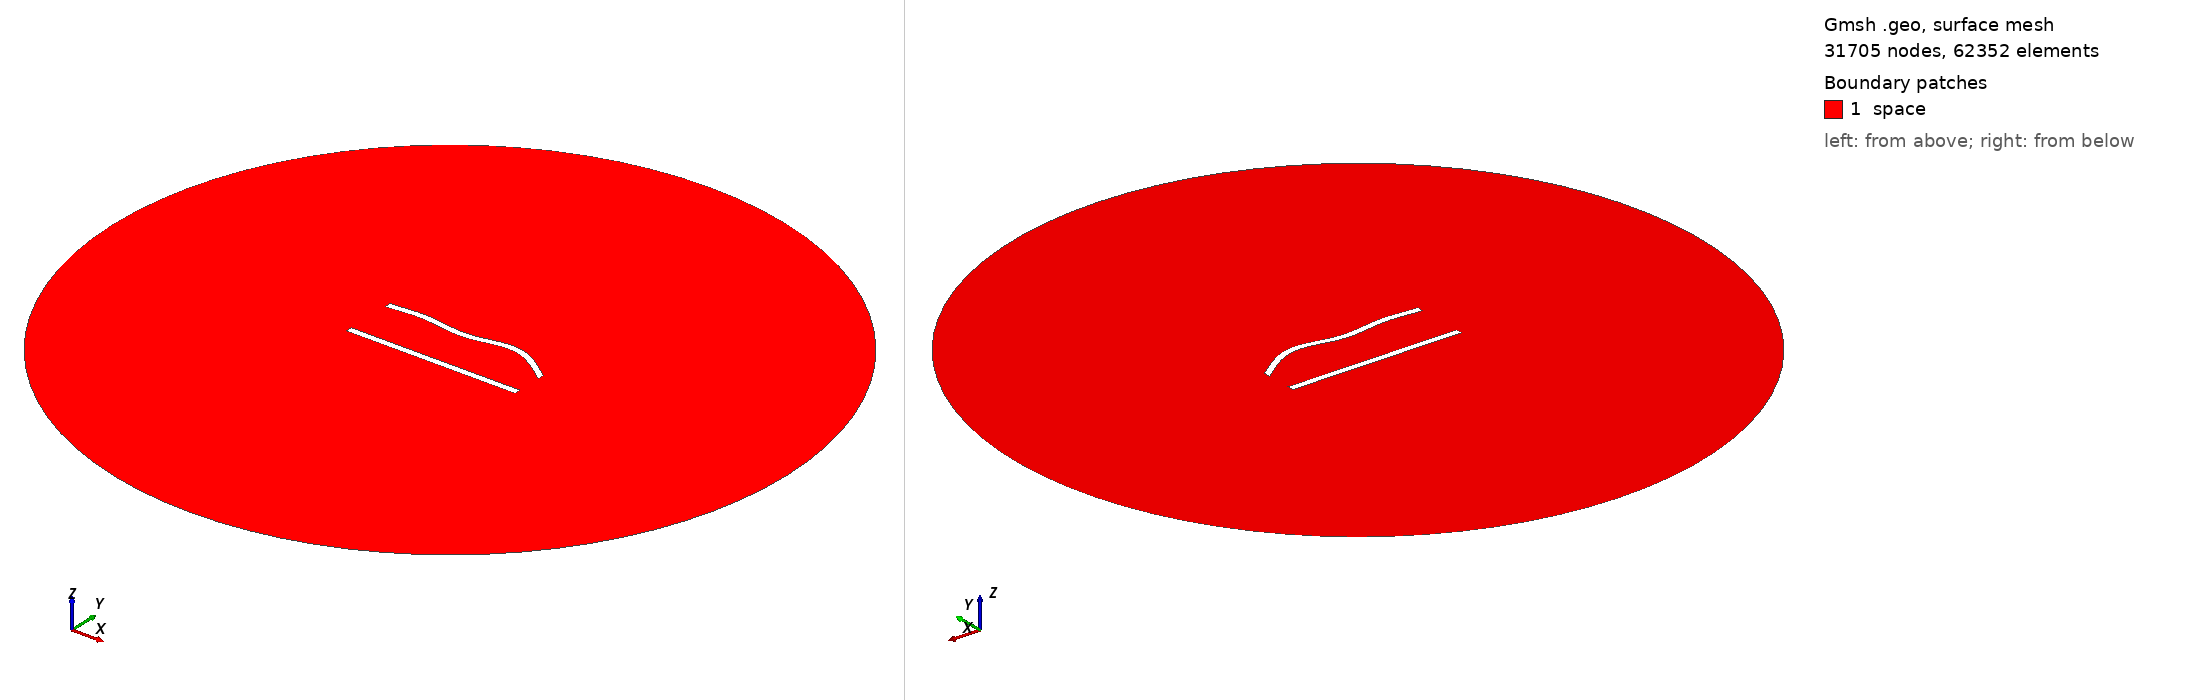

Gmsh geometry script, surface-meshed: 31705 nodes, 62352 surface elements. Boundary patches (legend numbers): 1 space. Left view from above one corner, right view from below the opposite corner. Legend entries are the model's physical surfaces. The drawing asked Gmsh for element sizes between 1% and 20% of the model's largest extent; the script's own settings can give other sizes.

=== 22.geo (drawn) ===
//---------------------------------------
// Geometry kernel
//---------------------------------------

SetFactory("OpenCASCADE");



//---------------------------------------
// Parameters of the geometry
//---------------------------------------

// Overetch of the upper plate
overetch = 0.0;

// Distance between the plates
distance = 30.0;

// Discretization over the x axis (for the deformation)
nx = 50; 

// Length of the plate
L = 100 - overetch; 

// Number of modes
n = 4; 

// 1st mode coefficient
coeff(1) = -1.5;
beta(1) = 0.596864 * 3.1415926535 / L;

// 2nd mode coefficient
coeff(2) = 1.5;
beta(2) = 1.49418 * 3.1415926535 / L;

// 3rd mode coefficient
coeff(3) = -1.5;
beta(3) = 2.50025 * 3.1415926535 / L;

// 4th mode coefficient
coeff(4) = 1.5;
beta(4) = 3.49999 * 3.1415926535 / L;



//---------------------------------------
// Upper plate (deformed rectangle)
//---------------------------------------

// Coordiantes of the upper plate
xmin = -50;
xmax = 50 - overetch;

// Height of the upper plate
yheight = 4 - 2 * overetch;

// Indexes of the points
UpperID[] = {};
LowerID[] = {};
LeftID[] = {};
RightID[] = {};

// Point index
p = 1;

// Horizontal edges
For i In {1:nx}
    x = xmin + (i-1)*(xmax - xmin)/(nx-1);

    y_bottom = distance / 2 + overetch;
    For j In {1:n}
        C = (Cosh(beta(j)*L) + Cos(beta(j)*L)) / (Sinh(beta(j)*L) + Sin(beta(j)*L));
        y_bottom  = y_bottom + coeff(j) * (Cosh(beta(j)*(x+50)) - Cos(beta(j)*(x+50)) - C * (Sinh(beta(j)*(x+50)) - Sin(beta(j)*(x+50))));
    EndFor

    y_top = y_bottom + yheight;

    Point(p) = {x, y_top, 0, 1.0};
    UpperID[i] = p;
    p = p + 1;

    Point(p) = {x, y_bottom, 0, 1.0};
    LowerID[i] = p;
    p = p + 1;
EndFor

// Create point lists
UpperPts[] = {}; LowerPts[] = {};
For i In {1:nx}
  UpperPts[] += {UpperID[i]};
  LowerPts[] += {LowerID[i]};
EndFor

// Build splines
Spline(1) = {UpperPts[]};
Spline(2) = {LowerPts[]};
Line(3) = {LowerPts[nx-1], UpperPts[nx-1]};
Line(4) = {LowerPts[0], UpperPts[0]};

// Build the plane surface
Curve Loop(1) = {2, 3, -1, -4};
Plane Surface(1) = {1};



//---------------------------------------
// Lower plate (rectangle)
//---------------------------------------

// Vertices
Point(1001) = {-50, -distance/2, 0, 1.0};
Point(1002) = { 50, -distance/2, 0, 1.0};
Point(1003) = { 50,  -distance/2 + 4, 0, 1.0};
Point(1004) = {-50,  -distance/2 + 4, 0, 1.0};

// Edges
Line(5) = {1001, 1002};
Line(6) = {1002, 1003};
Line(7) = {1003, 1004};
Line(8) = {1004, 1001};

// Plane surface
Line Loop(2) = {5, 6, 7, 8};
Plane Surface(2) = {2}; 



//---------------------------------------
// Outer (fictious) boundary
//---------------------------------------

// Points
Point(1005) = {0, 0, 0};       // Center
Point(1006) = {200, 0, 0};     // Start point
Point(1007) = {0, 200, 0};     // 90 degrees
Point(1008) = {-200, 0, 0};    // 180 degrees
Point(1009) = {0, -200, 0};    // 270 degrees

// Circle arcs (each needs start, center, end)
Circle(9) = {1006, 1005, 1007};
Circle(10) = {1007, 1005, 1008};
Circle(11) = {1008, 1005, 1009};
Circle(12) = {1009, 1005, 1006};

// Plane surface for the entire domain
Curve Loop(3) = {9, 10, 11, 12};
Surface(3) = {3};

// Subtract the plates from the whole domain to obtain the actual domain where we want to solve the equations
BooleanDifference{ Surface{3}; Delete; }{ Surface{1}; Surface{2}; Delete; }




//---------------------------------------
// Transfinite Lines/Curves
//---------------------------------------

// Set the number of points on the boundaries
r = 6;
d = 0.15;

// Plates
Transfinite Curve {1} = 50*r/4 Using Progression 1;
Transfinite Line {2} = 50*r Using Progression 1;
Transfinite Curve {3, 4} = 2*r Using Progression 1+d;
Transfinite Line {5} = 50*r/4 Using Progression 1;
Transfinite Line {7} = 50*r Using Progression 1;
Transfinite Line {6} = 2*r Using Progression 1-d;
Transfinite Line {8} = 2*r Using Progression 1+d;

// Outer boundary
Transfinite Line {9, 10, 11, 12} = 20 Using Progression 1;



//---------------------------------------
// Physical groups
//---------------------------------------                

// Physical curves (boundaries)
Physical Line("force_segment", 10) = {2};
Physical Line("upper_plate", 11) = {1, 3, 4};
Physical Line("lower_plate", 12) = {5, 6, 7, 8};
Physical Line("boundary", 20) = {9, 10, 11, 12};

// Physical Surfaces
Physical Surface("space", 30) = {3};



//---------------------------------------
// 6. Generate the Mesh
//---------------------------------------

// 2D mesh generation
Mesh 2;
